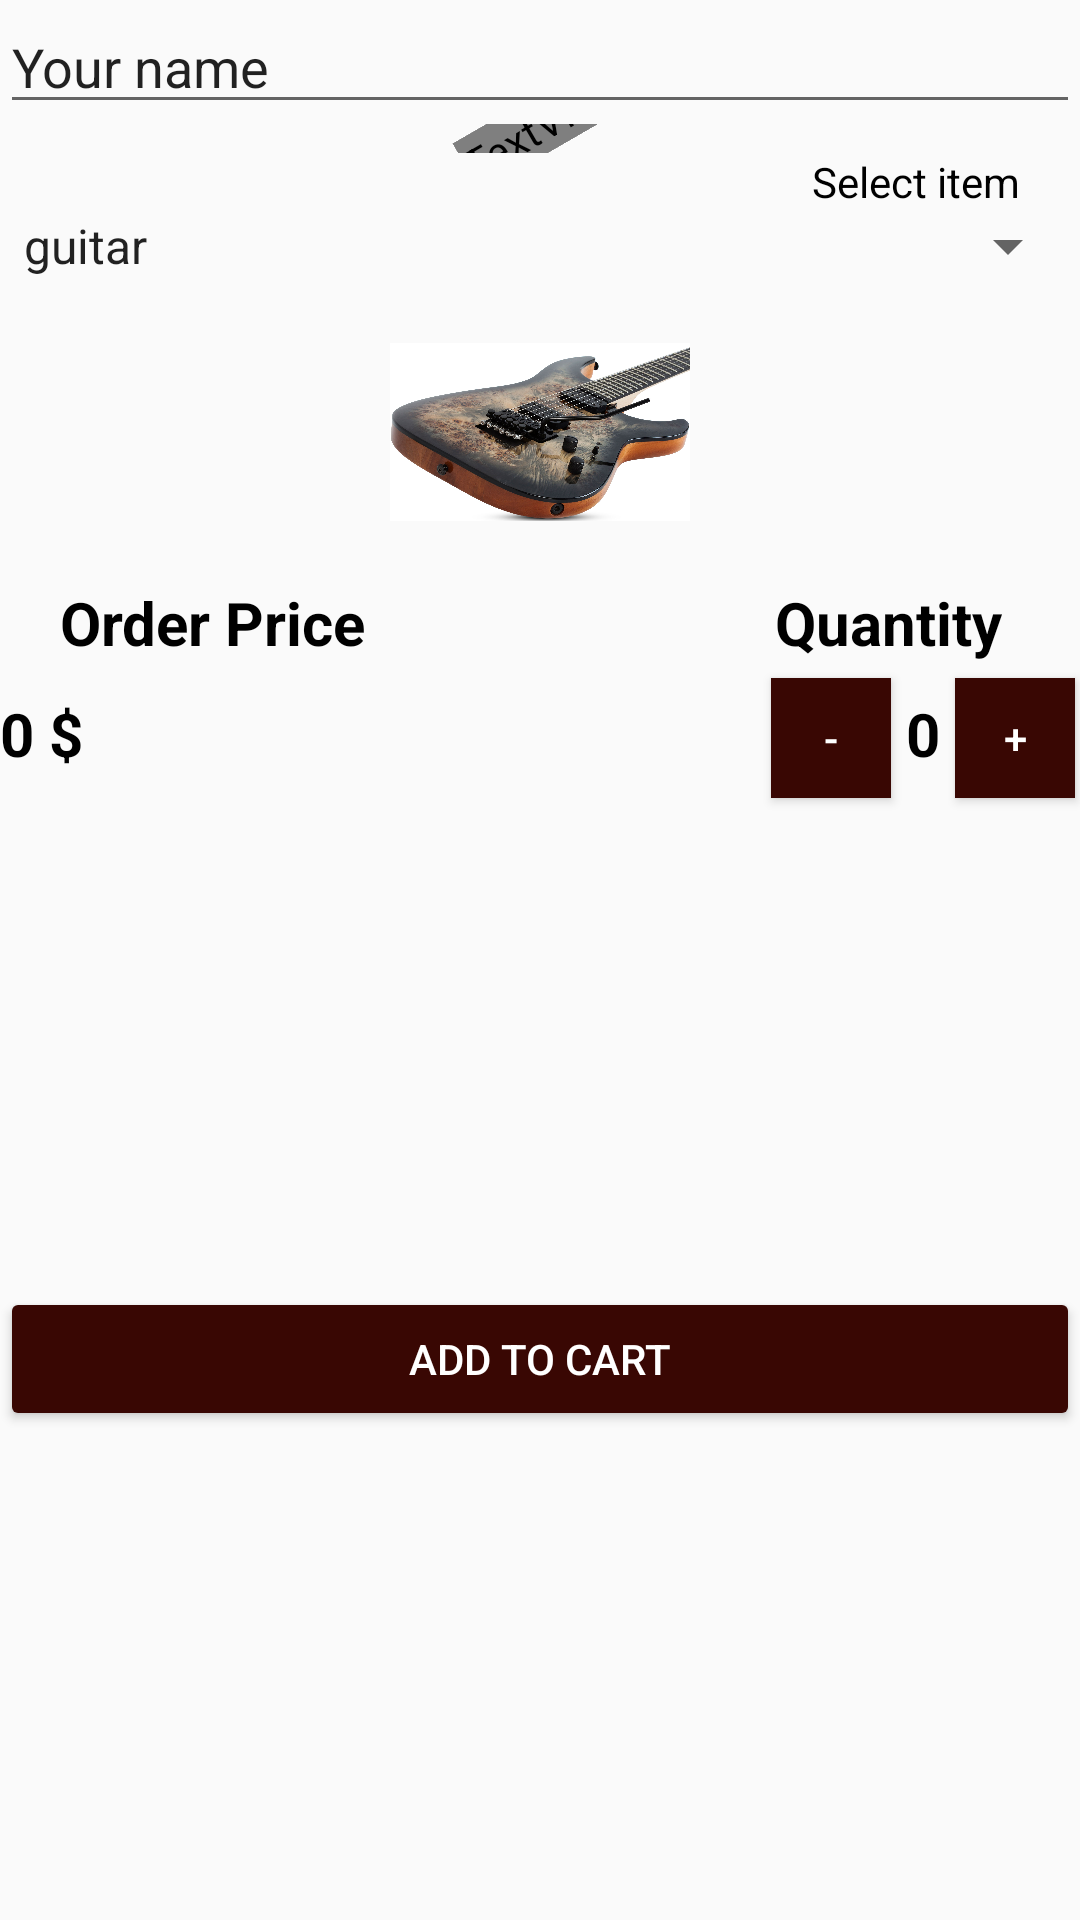

Here is an Android app screen rendered from its layout file. Give the layout XML and the strings, colors and styles it references.
<!-- AndroidManifest.xml: application theme AppTheme -->
<!-- res/layout/activity_main.xml -->
<?xml version="1.0" encoding="utf-8"?>
<LinearLayout xmlns:android="http://schemas.android.com/apk/res/android"
    xmlns:app="http://schemas.android.com/apk/res-auto"
    xmlns:tools="http://schemas.android.com/tools"
    android:layout_width="match_parent"
    android:layout_height="match_parent"
    android:orientation="vertical"
    android:layout_margin="5dp"
    app:layout_constraintTop_toTopOf="parent"
    tools:context=".MainActivity"
    tools:layout_editor_absoluteX="1dp">


    <EditText
        android:id="@+id/editTextTextName"
        android:layout_width="match_parent"
        android:layout_height="wrap_content"
        android:ems="10"
        android:inputType="textPersonName"
        android:text="Your name" />


    <androidx.constraintlayout.widget.ConstraintLayout
        android:layout_width="match_parent"
        android:layout_height="wrap_content">

        <ImageView
            android:id="@+id/imageViewLogoShop"
            android:layout_width="match_parent"
            android:layout_height="wrap_content"
            android:adjustViewBounds="true"
            app:layout_constraintEnd_toEndOf="parent"
            app:layout_constraintStart_toStartOf="parent"
            app:layout_constraintTop_toTopOf="parent"
            app:srcCompat="@drawable/music_store" />

        <TextView
            android:id="@+id/textViewLableSale"
            android:layout_width="wrap_content"
            android:layout_height="wrap_content"
            android:cursorVisible="false"
            android:fontFamily="@font/amarante"
            android:rotation="-30"
            android:text="Sale -30%"
            android:textColor="#FFFFFF"
            android:textSize="48sp"
            android:textStyle="bold"
            app:layout_constraintBottom_toBottomOf="@+id/imageViewLogoShop"
            app:layout_constraintEnd_toEndOf="@+id/imageViewLogoShop"
            app:layout_constraintStart_toStartOf="@+id/imageViewLogoShop"
            app:layout_constraintTop_toTopOf="@+id/imageViewLogoShop" />


    </androidx.constraintlayout.widget.ConstraintLayout>

    <TextView
        android:id="@+id/textViewLogoSpiner"
        android:layout_width="wrap_content"
        android:layout_height="wrap_content"
        android:layout_gravity="right"
        android:layout_marginEnd="20dp"
        android:gravity="center|right"
        android:text="Select item"
        android:textColor="#000000" />

    <Spinner
        android:id="@+id/spinnerSelectItem"
        android:layout_width="match_parent"
        android:layout_height="wrap_content"
        android:entries="@array/music_tool" />

    <ImageView
        android:id="@+id/imageViewGoods"
        android:layout_width="100sp"
        android:layout_height="100sp"
        android:layout_gravity="center_horizontal"
        app:srcCompat="@drawable/gitar" />

    <androidx.constraintlayout.widget.ConstraintLayout
        android:layout_width="match_parent"
        android:layout_height="match_parent">

        <Button
            android:id="@+id/buttonMinusQuantity"
            style="@style/button_style"
            android:layout_width="40sp"
            android:layout_height="40sp"
            android:layout_marginTop="5dp"
            android:layout_marginEnd="5dp"
            android:onClick="toReducequantity"
            android:background="#FFFFFF"
            android:text="-"
            app:layout_constraintEnd_toStartOf="@+id/textViewQuantity"
            app:layout_constraintTop_toBottomOf="@+id/textViewLableQuantity" />

        <TextView
            android:id="@+id/textViewLablePrice"
            style="@style/lable_name"
            android:layout_width="wrap_content"
            android:layout_height="wrap_content"
            android:layout_marginStart="20dp"
            android:text="Order Price"
            app:layout_constraintStart_toStartOf="parent"
            app:layout_constraintTop_toTopOf="parent" />

        <TextView
            android:id="@+id/textViewLableQuantity"
            style="@style/lable_name"
            android:layout_width="wrap_content"
            android:layout_height="wrap_content"
            android:layout_marginStart="110dp"
            android:text="Quantity"
            app:layout_constraintEnd_toEndOf="parent"
            app:layout_constraintStart_toEndOf="@+id/textViewLablePrice"
            app:layout_constraintTop_toTopOf="parent" />

        <TextView
            android:id="@+id/textViewPrice"
            style="@style/lable_name"
            android:layout_width="wrap_content"
            android:layout_height="wrap_content"
            android:layout_marginTop="10dp"
            android:text="0"
            app:layout_constraintTop_toBottomOf="@+id/textViewLablePrice"
            tools:layout_editor_absoluteX="50dp" />

        <Button
            android:id="@+id/buttonPlusQuantity"
            style="@style/button_style"
            android:layout_width="40sp"
            android:layout_height="40sp"
            android:layout_marginStart="60dp"
            android:layout_marginTop="5dp"
            android:background="#FFFFFF"
            android:onClick="increaseTheQuantity"
            android:text="+"
            app:layout_constraintStart_toStartOf="@+id/textViewLableQuantity"
            app:layout_constraintTop_toBottomOf="@+id/textViewLableQuantity" />

        <TextView
            android:id="@+id/textViewQuantity"
            style="@style/lable_name"
            android:layout_width="wrap_content"
            android:layout_height="wrap_content"
            android:layout_marginTop="10dp"
            android:layout_marginEnd="5dp"
            android:text="0"
            app:layout_constraintEnd_toStartOf="@+id/buttonPlusQuantity"
            app:layout_constraintTop_toBottomOf="@+id/textViewLableQuantity" />

        <TextView
            android:id="@+id/textViewLableCurrency"
            style="@style/lable_name"
            android:layout_width="wrap_content"
            android:layout_height="wrap_content"
            android:layout_marginStart="5dp"
            android:text="$"
            app:layout_constraintStart_toEndOf="@+id/textViewPrice"
            app:layout_constraintTop_toTopOf="@+id/textViewPrice" />

        <Button
            android:id="@+id/buttonAddToCart"
            style="@style/button_style"
            android:layout_width="0dp"
            android:layout_height="wrap_content"
            android:onClick="addToCart"
            android:text="ADD TO CART"
            app:layout_constraintBottom_toBottomOf="parent"
            app:layout_constraintEnd_toEndOf="parent"
            app:layout_constraintStart_toStartOf="parent"
            app:layout_constraintTop_toBottomOf="@+id/buttonMinusQuantity" />

    </androidx.constraintlayout.widget.ConstraintLayout>

</LinearLayout>
<!-- resources referenced by this layout -->
<resources>
  <array name="music_tool">
          <item>guitar</item>
          <item>drum</item>
          <item>keyboard</item>
          <item>bayan</item>
      </array>
  <!-- drawable gitar: jpg bitmap (drawable, 314918 bytes) -->
  <style name="button_style">
          <item name="backgroundTint">#390703</item>
          <item name="android:textColor">#ffffff</item>
      </style>
  <style name="lable_name">
          <item name="android:textStyle">bold</item>
          <item name="android:textColor">#000000</item>
          <item name="android:textSize">20sp</item>
      </style>
  <style name="AppTheme" parent="Theme.AppCompat.Light.DarkActionBar">
          
          <item name="colorPrimary">@color/colorPrimary</item>
          <item name="colorPrimaryDark">@color/colorPrimaryDark</item>
          <item name="colorAccent">@color/colorAccent</item>
      </style>
  <!-- not gathered from this repository: default colours our renderer supplied (Android Studio template values) -->
  <color name="colorPrimary">#FF6200EE</color>
  <color name="colorPrimaryDark">#FF3700B3</color>
  <color name="colorAccent">#FF03DAC5</color>
</resources>
